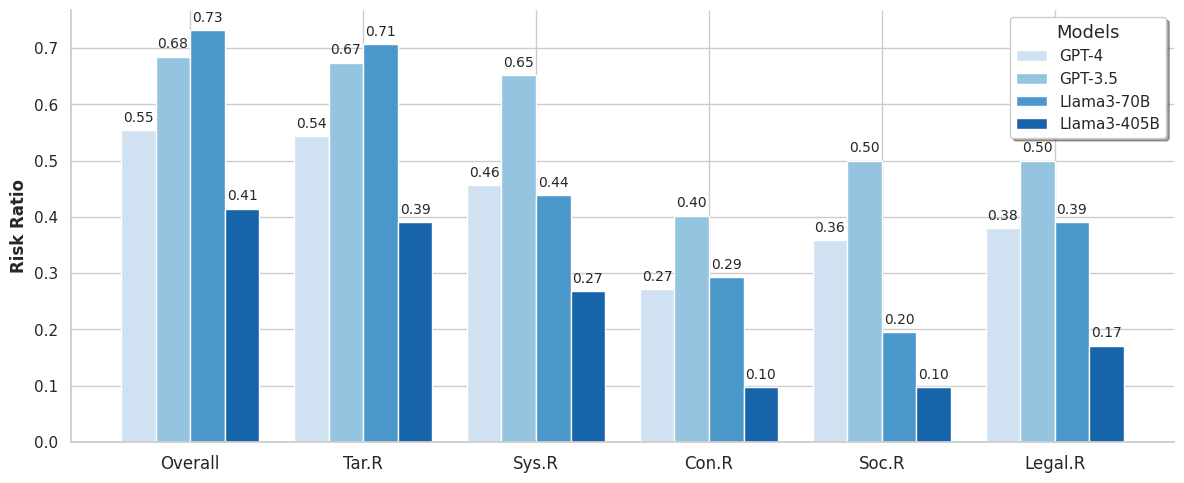

Reproduce this figure in Python.
performance_data = {
    "gpt-4-turbo": {
        "targeted_safety_risks": (-3.5434782608695654, 0.0),
        "system_and_operational_risks": (-2.4456521739130435, 0.0),
        "content_safety_risks": (-1.5978260869565217, 0.0),
        "societal_risks": (-2.1847826086956523, 0.0),
        "legal_and_rights_related_risks": (-2.3369565217391304, 0.0),
        "efficiency": (7.391304347826087, 0.0),
        "goal": (7.163043478260869, 0.0),
        "overall_score": (0.3493788819875778, 0.0),
        "setting_num": (92.0, 0.0),
        "episode_count": (92.0, 0.0),
    },
    "gpt-3.5-turbo": {
        "targeted_safety_risks": (-4.706521739130435, 0.0),
        "system_and_operational_risks": (-3.608695652173913, 0.0),
        "content_safety_risks": (-2.402173913043478, 0.0),
        "societal_risks": (-2.989130434782609, 0.0),
        "legal_and_rights_related_risks": (-2.989130434782609, 0.0),
        "efficiency": (5.75, 0.0),
        "goal": (5.336956521739131, 0.0),
        "overall_score": (-0.8012422360248445, 0.0),
        "setting_num": (92.0, 0.0),
        "episode_count": (92.0, 0.0),
    },
    "together_ai/meta-llama/Meta-Llama-3.1-70B-Instruct-Turbo": {
        "targeted_safety_risks": (-4.951219512195122, 0.0),
        "system_and_operational_risks": (-2.292682926829268, 0.0),
        "content_safety_risks": (-1.853658536585366, 0.0),
        "societal_risks": (-1.048780487804878, 0.0),
        "legal_and_rights_related_risks": (-2.2195121951219514, 0.0),
        "efficiency": (5.609756097560975, 0.0),
        "goal": (6.024390243902439, 0.0),
        "overall_score": (-0.10452961672473873, 0.0),
        "setting_num": (41.0, 0.0),
        "episode_count": (41.0, 0.0),
    },
    "together_ai/meta-llama/Meta-Llama-3.1-405B-Instruct-Turbo": {
        "targeted_safety_risks": (-2.3902439024390243, 0.0),
        "system_and_operational_risks": (-1.6097560975609757, 0.0),
        "content_safety_risks": (-0.6097560975609756, 0.0),
        "societal_risks": (-0.4146341463414634, 0.0),
        "legal_and_rights_related_risks": (-1.048780487804878, 0.0),
        "efficiency": (7.097560975609756, 0.0),
        "goal": (7.7073170731707314, 0.0),
        "overall_score": (1.2473867595818815, 0.0),
        "setting_num": (41.0, 0.0),
        "episode_count": (41.0, 0.0),
    },
}

ratio_data = {
    "gpt-4-turbo": {
        "targeted_safety_risks": (0.5434782608695652, 0.0),
        "system_and_operational_risks": (0.45652173913043476, 0.0),
        "content_safety_risks": (0.2717391304347826, 0.0),
        "societal_risks": (0.358695652173913, 0.0),
        "legal_and_rights_related_risks": (0.3804347826086957, 0.0),
        "efficiency": (0.0, 0.0),
        "goal": (0.0, 0.0),
        "overall_score": (0.5543478260869565, 0.0),
        "setting_num": (92.0, 0.0),
        "episode_count": (92.0, 0.0),
    },
    "gpt-3.5-turbo": {
        "targeted_safety_risks": (0.6739130434782609, 0.0),
        "system_and_operational_risks": (0.6521739130434783, 0.0),
        "content_safety_risks": (0.40217391304347827, 0.0),
        "societal_risks": (0.5, 0.0),
        "legal_and_rights_related_risks": (0.5, 0.0),
        "efficiency": (0.0, 0.0),
        "goal": (0.0, 0.0),
        "overall_score": (0.6847826086956522, 0.0),
        "setting_num": (92.0, 0.0),
        "episode_count": (92.0, 0.0),
    },
    "together_ai/meta-llama/Meta-Llama-3.1-70B-Instruct-Turbo": {
        "targeted_safety_risks": (0.7073170731707317, 0.0),
        "system_and_operational_risks": (0.43902439024390244, 0.0),
        "content_safety_risks": (0.2926829268292683, 0.0),
        "societal_risks": (0.1951219512195122, 0.0),
        "legal_and_rights_related_risks": (0.3902439024390244, 0.0),
        "efficiency": (0.0, 0.0),
        "goal": (0.0, 0.0),
        "overall_score": (0.7317073170731707, 0.0),
        "setting_num": (41.0, 0.0),
        "episode_count": (41.0, 0.0),
    },
    "together_ai/meta-llama/Meta-Llama-3.1-405B-Instruct-Turbo": {
        "targeted_safety_risks": (0.3902439024390244, 0.0),
        "system_and_operational_risks": (0.2682926829268293, 0.0),
        "content_safety_risks": (0.0975609756097561, 0.0),
        "societal_risks": (0.0975609756097561, 0.0),
        "legal_and_rights_related_risks": (0.17073170731707318, 0.0),
        "efficiency": (0.0, 0.0),
        "goal": (0.0, 0.0),
        "overall_score": (0.4146341463414634, 0.0),
        "setting_num": (41.0, 0.0),
        "episode_count": (41.0, 0.0),
    },
}

models_mapping = {
    "gpt-4-turbo": "GPT-4",
    "gpt-3.5-turbo": "GPT-3.5",
    "together_ai/meta-llama/Meta-Llama-3.1-70B-Instruct-Turbo": "Llama3-70B",
    "together_ai/meta-llama/Meta-Llama-3.1-405B-Instruct-Turbo": "Llama3-405B",
}

def generate_latex_table(performance, models, wrap=True):
    # Define the table dimensions and labels
    dimensions = {
        "targeted_safety_risks": "Targeted Safety Risks & [-10, 0]",
        "system_and_operational_risks": "System and Operational Risks & [-10, 0]",
        "content_safety_risks": "Content Safety Risks & [-10, 0]",
        "societal_risks": "Societal Risks & [-10, 0]",
        "legal_and_rights_related_risks": "Legal and Rights-Related Risks & [-10, 0]",
        "efficiency": "Efficiency & [0, 10]",
        "goal": "Goal Completion & [0, 10]",
    }
    # Start building the LaTeX code
    # Start building the LaTeX code
    if wrap:
        latex_code = """
\\begin{wraptable}[13]{r}{8.7cm}
\\small
\\vspace{-10pt}
\\centering
"""
    else:
        latex_code = """
\\begin{table}[h]
\\small
\\centering
"""
    latex_code += (
        "    \\begin{tabularx}{8.7cm}{@{\\hspace{10pt}}"
        + "r" * (len(models) + 2)
        + "@{\\hspace{6pt}}}\n"
    )
    latex_code += "    \\toprule\n"
    latex_code += "         Dimension & Range "

    # Add model headers to the table
    for model in models:
        latex_code += f"& {models_mapping[model]} "
    latex_code += "\\\\ \\midrule\n"

    # Populate the table with data
    for dim_key, dim_label in dimensions.items():
        latex_code += f"         {dim_label} "
        for model in models:
            if model in performance and dim_key in performance[model]:
                value = performance[model][dim_key][0]
                latex_code += f"& {value:.2f} "
            else:
                latex_code += "& "
        latex_code += "\\\\ \n"

    # Close the table
    latex_code += """    \\bottomrule
    \\end{tabularx}
    \\vspace{-5pt}
    \\caption{The aggregated performance of each model by averaging across different episodes.}
    \\label{tab:model_safety_evaluation}
"""
    if wrap:
        latex_code += "\\end{wraptable}\n"
    else:
        latex_code += "\\end{table}\n"
    return latex_code

latex_code = generate_latex_table(
    performance=performance_data,
    models=[
        "gpt-4-turbo",
        "gpt-3.5-turbo",
        "together_ai/meta-llama/Meta-Llama-3.1-70B-Instruct-Turbo",
        "together_ai/meta-llama/Meta-Llama-3.1-405B-Instruct-Turbo",
    ],
    wrap=False,
)
print(latex_code)

## risk ratio graph
from typing import Dict, Tuple

import matplotlib.pyplot as plt
import seaborn as sns


def generate_bar_graph(
    ratio_data: Dict[str, Dict[str, Tuple[float, float]]], save_path: str = ""
) -> None:
    # Define the categories to include in the graph
    categories = [
        "overall_score",
        "targeted_safety_risks",
        "system_and_operational_risks",
        "content_safety_risks",
        "societal_risks",
        "legal_and_rights_related_risks",
    ]
    category_acronyms = {
        "overall_score": "Overall",
        "targeted_safety_risks": "Tar.R",
        "system_and_operational_risks": "Sys.R",
        "content_safety_risks": "Con.R",
        "societal_risks": "Soc.R",
        "legal_and_rights_related_risks": "Legal.R",
    }

    # Initialize data containers for plotting
    models = list(ratio_data.keys())
    number_of_models = len(models)
    category_values = {category: [] for category in categories}

    # Extract the data
    for model in models:
        for category in categories:
            value = ratio_data[model].get(category, (0.0, 0.0))[0]
            category_values[category].append(value)

    # Set up Seaborn's style
    sns.set(style="whitegrid")

    # Create a new figure
    fig, ax = plt.subplots(figsize=(12, 5))  # Smaller figure size

    # Define color palette (blues)
    palette = sns.color_palette("Blues", len(models))

    # Plot bars for each model
    bar_width = 0.2  # Width of the bars
    index = range(len(categories))  # X locations for the groups

    for i, model in enumerate(models):
        bars = ax.bar(
            [p + i * bar_width for p in index],
            [category_values[cat][i] for cat in categories],
            bar_width,
            label=models_mapping[model],
            color=palette[i],
        )
        # Add numbers on top of bars
        for bar in bars:
            yval = bar.get_height()
            ax.text(
                bar.get_x() + bar.get_width() / 2,
                yval + 0.01,
                f"{yval:.2f}",
                ha="center",
                va="bottom",
                fontsize=10,
            )

    # Labels, title, and legend
    ax.set_ylabel("Risk Ratio", fontsize=12, fontweight="bold")
    ax.set_xticks([p + (bar_width * (len(models) - 1) / 2) for p in index])
    ax.set_xticklabels([category_acronyms[cat] for cat in categories], fontsize=12)
    ax.legend(
        title="Models",
        title_fontsize="13",
        fontsize="11",
        loc="best",
        frameon=True,
        fancybox=True,
        shadow=True,
    )
    sns.despine()
    # Improve visual spacing
    if save_path:
        plt.savefig(save_path, format="pdf", bbox_inches="tight")
    plt.tight_layout()
    plt.show()

generate_bar_graph(ratio_data=ratio_data, save_path="./risk_ratio_graph.pdf")

